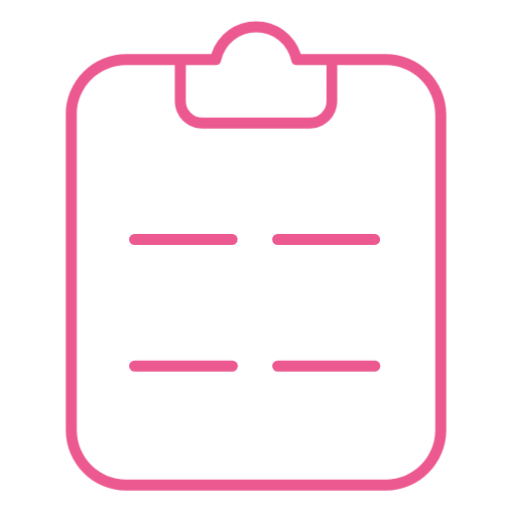
t = 0.00 s
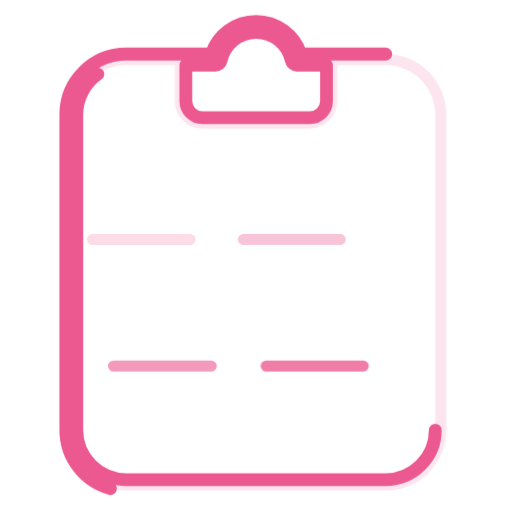
t = 1.00 s
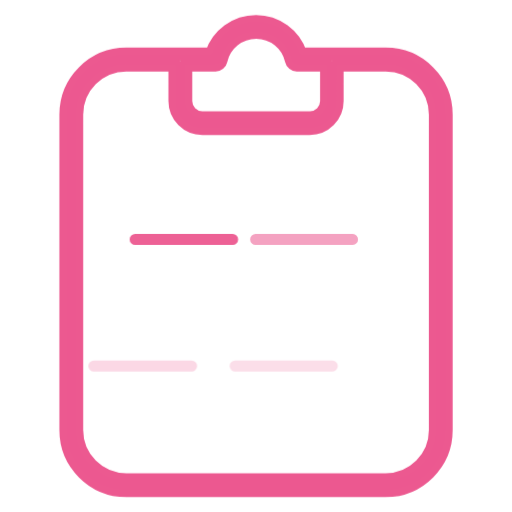
t = 2.00 s
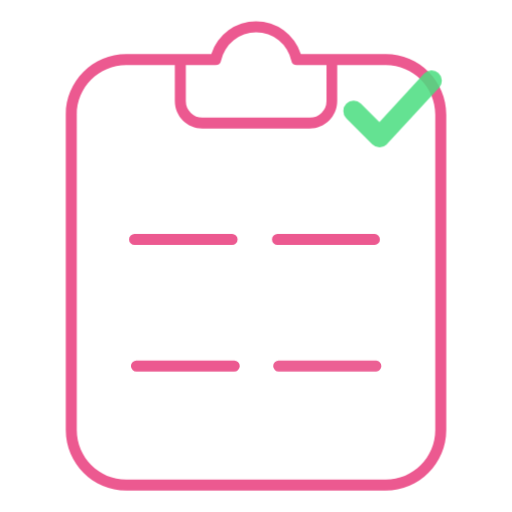
t = 3.00 s
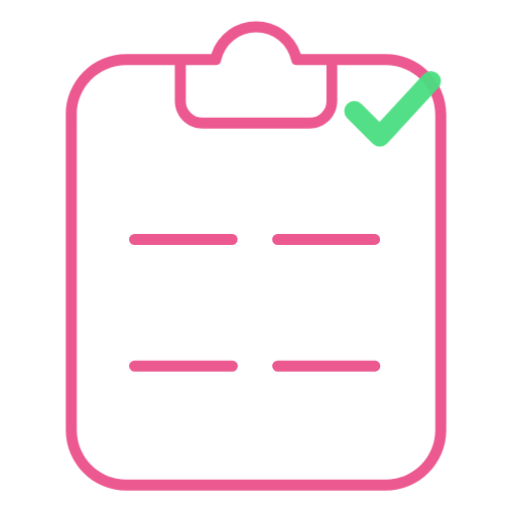
t = 4.00 s
t = 5.00 s: frame unchanged from t = 0.00 s, image omitted

The animated SVG that drew these frames (rendered in a browser with its animation timeline set to each time). Animation: 7 CSS @keyframes rules; one cycle of 6.00 s, repeats indefinitely.

<svg xmlns="http://www.w3.org/2000/svg" viewBox="0 0 24 24" role="img" aria-label="React Hook Form"><style>@keyframes tss_reacthookform_t0{0%{opacity:1;animation-timing-function:cubic-bezier(.65,0,.35,1)}4%{opacity:0.16;animation-timing-function:cubic-bezier(.22,1,.36,1)}23.39%{opacity:0.16;animation-timing-function:cubic-bezier(.65,0,.35,1)}37.94%{opacity:1;animation-timing-function:cubic-bezier(.22,1,.36,1)}84%{opacity:1;animation-timing-function:cubic-bezier(.65,0,.35,1)}100%{opacity:1;animation-timing-function:linear}}.tss_reacthookform_t0{animation:tss_reacthookform_t0 6s linear infinite}@keyframes tss_reacthookform_t1{0%{stroke-dashoffset:1;opacity:0;animation-timing-function:cubic-bezier(.65,0,.35,1)}4%{stroke-dashoffset:1;opacity:0;animation-timing-function:linear}6.42%{stroke-dashoffset:1;opacity:1;animation-timing-function:cubic-bezier(.65,0,.35,1)}33.09%{stroke-dashoffset:0;opacity:1;animation-timing-function:cubic-bezier(.65,0,.35,1)}42.79%{stroke-dashoffset:0;opacity:0;animation-timing-function:cubic-bezier(.22,1,.36,1)}84%{stroke-dashoffset:1;opacity:0;animation-timing-function:cubic-bezier(.65,0,.35,1)}100%{stroke-dashoffset:1;opacity:0;animation-timing-function:linear}}.tss_reacthookform_t1{opacity:0;stroke-dashoffset:1;animation:tss_reacthookform_t1 6s linear infinite}@keyframes tss_reacthookform_t2{0%{transform:translate(0px,0px) rotate(0deg) scale(1,1);opacity:1;animation-timing-function:cubic-bezier(.65,0,.35,1)}4%{transform:translate(0px,0px) rotate(0deg) scale(1,1);opacity:1;animation-timing-function:cubic-bezier(.65,0,.35,1)}18.55%{transform:translate(-2.182px,0px) rotate(0deg) scale(1,1);opacity:0.2;animation-timing-function:cubic-bezier(.65,0,.35,1)}37.94%{transform:translate(0.175px,0px) rotate(0deg) scale(1,1);opacity:1;animation-timing-function:cubic-bezier(.34,1.5,.64,1)}47.64%{transform:translate(0px,0px) rotate(0deg) scale(1,1);opacity:1;animation-timing-function:cubic-bezier(.22,1,.36,1)}84%{transform:translate(0px,0px) rotate(0deg) scale(1,1);opacity:1;animation-timing-function:cubic-bezier(.65,0,.35,1)}100%{transform:translate(0px,0px) rotate(0deg) scale(1,1);opacity:1;animation-timing-function:linear}}.tss_reacthookform_t2{transform-box:fill-box;transform-origin:50% 50%;animation:tss_reacthookform_t2 6s linear infinite}@keyframes tss_reacthookform_t3{0%{transform:translate(0px,0px) rotate(0deg) scale(1,1);opacity:1;animation-timing-function:cubic-bezier(.65,0,.35,1)}4%{transform:translate(0px,0px) rotate(0deg) scale(1,1);opacity:1;animation-timing-function:cubic-bezier(.65,0,.35,1)}24%{transform:translate(-2.182px,0px) rotate(0deg) scale(1,1);opacity:0.2;animation-timing-function:cubic-bezier(.65,0,.35,1)}43.39%{transform:translate(0.175px,0px) rotate(0deg) scale(1,1);opacity:1;animation-timing-function:cubic-bezier(.34,1.5,.64,1)}53.09%{transform:translate(0px,0px) rotate(0deg) scale(1,1);opacity:1;animation-timing-function:cubic-bezier(.22,1,.36,1)}84%{transform:translate(0px,0px) rotate(0deg) scale(1,1);opacity:1;animation-timing-function:cubic-bezier(.65,0,.35,1)}100%{transform:translate(0px,0px) rotate(0deg) scale(1,1);opacity:1;animation-timing-function:linear}}.tss_reacthookform_t3{transform-box:fill-box;transform-origin:50% 50%;animation:tss_reacthookform_t3 6s linear infinite}@keyframes tss_reacthookform_t4{0%{transform:translate(0px,0px) rotate(0deg) scale(1,1);opacity:1;animation-timing-function:cubic-bezier(.65,0,.35,1)}4%{transform:translate(0px,0px) rotate(0deg) scale(1,1);opacity:1;animation-timing-function:cubic-bezier(.65,0,.35,1)}29.45%{transform:translate(-2.182px,0px) rotate(0deg) scale(1,1);opacity:0.2;animation-timing-function:cubic-bezier(.65,0,.35,1)}48.85%{transform:translate(0.175px,0px) rotate(0deg) scale(1,1);opacity:1;animation-timing-function:cubic-bezier(.34,1.5,.64,1)}58.55%{transform:translate(0px,0px) rotate(0deg) scale(1,1);opacity:1;animation-timing-function:cubic-bezier(.22,1,.36,1)}84%{transform:translate(0px,0px) rotate(0deg) scale(1,1);opacity:1;animation-timing-function:cubic-bezier(.65,0,.35,1)}100%{transform:translate(0px,0px) rotate(0deg) scale(1,1);opacity:1;animation-timing-function:linear}}.tss_reacthookform_t4{transform-box:fill-box;transform-origin:50% 50%;animation:tss_reacthookform_t4 6s linear infinite}@keyframes tss_reacthookform_t5{0%{transform:translate(0px,0px) rotate(0deg) scale(1,1);opacity:1;animation-timing-function:cubic-bezier(.65,0,.35,1)}4%{transform:translate(0px,0px) rotate(0deg) scale(1,1);opacity:1;animation-timing-function:cubic-bezier(.65,0,.35,1)}34.91%{transform:translate(-2.182px,0px) rotate(0deg) scale(1,1);opacity:0.2;animation-timing-function:cubic-bezier(.65,0,.35,1)}54.3%{transform:translate(0.175px,0px) rotate(0deg) scale(1,1);opacity:1;animation-timing-function:cubic-bezier(.34,1.5,.64,1)}64%{transform:translate(0px,0px) rotate(0deg) scale(1,1);opacity:1;animation-timing-function:cubic-bezier(.22,1,.36,1)}84%{transform:translate(0px,0px) rotate(0deg) scale(1,1);opacity:1;animation-timing-function:cubic-bezier(.65,0,.35,1)}100%{transform:translate(0px,0px) rotate(0deg) scale(1,1);opacity:1;animation-timing-function:linear}}.tss_reacthookform_t5{transform-box:fill-box;transform-origin:50% 50%;animation:tss_reacthookform_t5 6s linear infinite}@keyframes tss_reacthookform_q0{0%{transform:translate(0px,0px) rotate(0deg) scale(1,1);opacity:0;animation-timing-function:cubic-bezier(.65,0,.35,1)}4%{transform:translate(0px,0px) rotate(0deg) scale(1,1);opacity:0;animation-timing-function:cubic-bezier(.65,0,.35,1)}47.64%{transform:translate(0px,0px) rotate(0deg) scale(0.5,0.5);opacity:0;animation-timing-function:cubic-bezier(.22,1,.36,1)}54.91%{transform:translate(0px,0px) rotate(0deg) scale(1.1,1.1);opacity:1;animation-timing-function:cubic-bezier(.34,1.5,.64,1)}69.45%{transform:translate(0px,0px) rotate(0deg) scale(1,1);opacity:0.95;animation-timing-function:cubic-bezier(.22,1,.36,1)}76.73%{transform:translate(0px,0px) rotate(0deg) scale(0.85,0.85);opacity:0;animation-timing-function:cubic-bezier(.22,1,.36,1)}84%{transform:translate(0px,0px) rotate(0deg) scale(1,1);opacity:0;animation-timing-function:cubic-bezier(.65,0,.35,1)}100%{transform:translate(0px,0px) rotate(0deg) scale(1,1);opacity:0;animation-timing-function:linear}}.tss_reacthookform_q0{opacity:0;transform-box:fill-box;transform-origin:50% 50%;animation:tss_reacthookform_q0 6s linear infinite}@media (prefers-reduced-motion: reduce){.tss_reacthookform_t0,.tss_reacthookform_t1,.tss_reacthookform_t2,.tss_reacthookform_t3,.tss_reacthookform_t4,.tss_reacthookform_t5,.tss_reacthookform_q0{animation:none!important}}</style><g transform="matrix(0.9166 0 0 0.9166 1.0005 1.001)"><g class="tss_reacthookform_t4"><path fill="#EC5990" fill-rule="evenodd" d="M10.775 17.348L5.807 17.348A0.282 0.282 0 1 0 5.807 17.911L10.775 17.911A0.282 0.282 0 1 0 10.775 17.348Z"/></g><g class="tss_reacthookform_t5"><path fill="#EC5990" fill-rule="evenodd" d="M18.095 17.348L13.126 17.348A0.282 0.282 0 1 0 13.126 17.911L18.095 17.911A0.282 0.282 0 0 0 18.095 17.348Z"/></g><g class="tss_reacthookform_t2"><path fill="#EC5990" fill-rule="evenodd" d="M10.761 10.873L5.807 10.873A0.282 0.282 0 1 0 5.807 11.436L10.761 11.436A0.282 0.282 0 1 0 10.761 10.873Z"/></g><g class="tss_reacthookform_t3"><path fill="#EC5990" fill-rule="evenodd" d="M18.081 10.873L13.126 10.873A0.282 0.282 0 1 0 13.126 11.436L18.081 11.436A0.282 0.282 0 0 0 18.081 10.873Z"/></g><g class="tss_reacthookform_t0"><path fill="#EC5990" fill-rule="evenodd" d="M18.633 1.673L14.292 1.673A2.404 2.404 0 0 0 9.711 1.673L5.367 1.673C3.657 1.673 2.271 3.059 2.271 4.769L2.271 20.903C2.271 22.614 3.657 24 5.367 24L18.633 24C20.343 24 21.729 22.614 21.729 20.903L21.729 4.769C21.729 3.059 20.343 1.673 18.633 1.673ZM9.928 2.236A0.282 0.282 0 0 0 10.209 2.013A1.841 1.841 0 0 1 13.807 2.013A0.282 0.282 0 0 0 14.089 2.236L15.603 2.236L15.603 4.08A0.845 0.845 0 0 1 14.759 4.924L9.255 4.924A0.845 0.845 0 0 1 8.411 4.08L8.411 2.236ZM21.166 20.903C21.166 22.303 20.032 23.437 18.633 23.437L5.367 23.437C3.968 23.437 2.834 22.303 2.834 20.903L2.834 4.769C2.834 3.37 3.968 2.236 5.367 2.236L7.848 2.236L7.848 4.08C7.848 4.857 8.478 5.487 9.255 5.487L14.745 5.487C15.522 5.487 16.152 4.857 16.152 4.08L16.152 2.236L18.633 2.236C20.032 2.236 21.166 3.37 21.166 4.769Z"/></g><path fill-rule="evenodd" d="M18.633 1.673L14.292 1.673A2.404 2.404 0 0 0 9.711 1.673L5.367 1.673C3.657 1.673 2.271 3.059 2.271 4.769L2.271 20.903C2.271 22.614 3.657 24 5.367 24L18.633 24C20.343 24 21.729 22.614 21.729 20.903L21.729 4.769C21.729 3.059 20.343 1.673 18.633 1.673ZM9.928 2.236A0.282 0.282 0 0 0 10.209 2.013A1.841 1.841 0 0 1 13.807 2.013A0.282 0.282 0 0 0 14.089 2.236L15.603 2.236L15.603 4.08A0.845 0.845 0 0 1 14.759 4.924L9.255 4.924A0.845 0.845 0 0 1 8.411 4.08L8.411 2.236ZM21.166 20.903C21.166 22.303 20.032 23.437 18.633 23.437L5.367 23.437C3.968 23.437 2.834 22.303 2.834 20.903L2.834 4.769C2.834 3.37 3.968 2.236 5.367 2.236L7.848 2.236L7.848 4.08C7.848 4.857 8.478 5.487 9.255 5.487L14.745 5.487C15.522 5.487 16.152 4.857 16.152 4.08L16.152 2.236L18.633 2.236C20.032 2.236 21.166 3.37 21.166 4.769Z" fill="none" stroke="#EC5990" stroke-width="0.6546" stroke-linecap="round" stroke-linejoin="round" pathLength="1" stroke-dasharray="1 1" class="tss_reacthookform_t1"/></g><g class="tss_reacthookform_q0"><path d="M16.6 5.2 l1.2 1.2 l2.4 -2.6" fill="none" stroke="#4ADE80" stroke-width="0.95" stroke-linecap="round" stroke-linejoin="round"/></g></svg>
